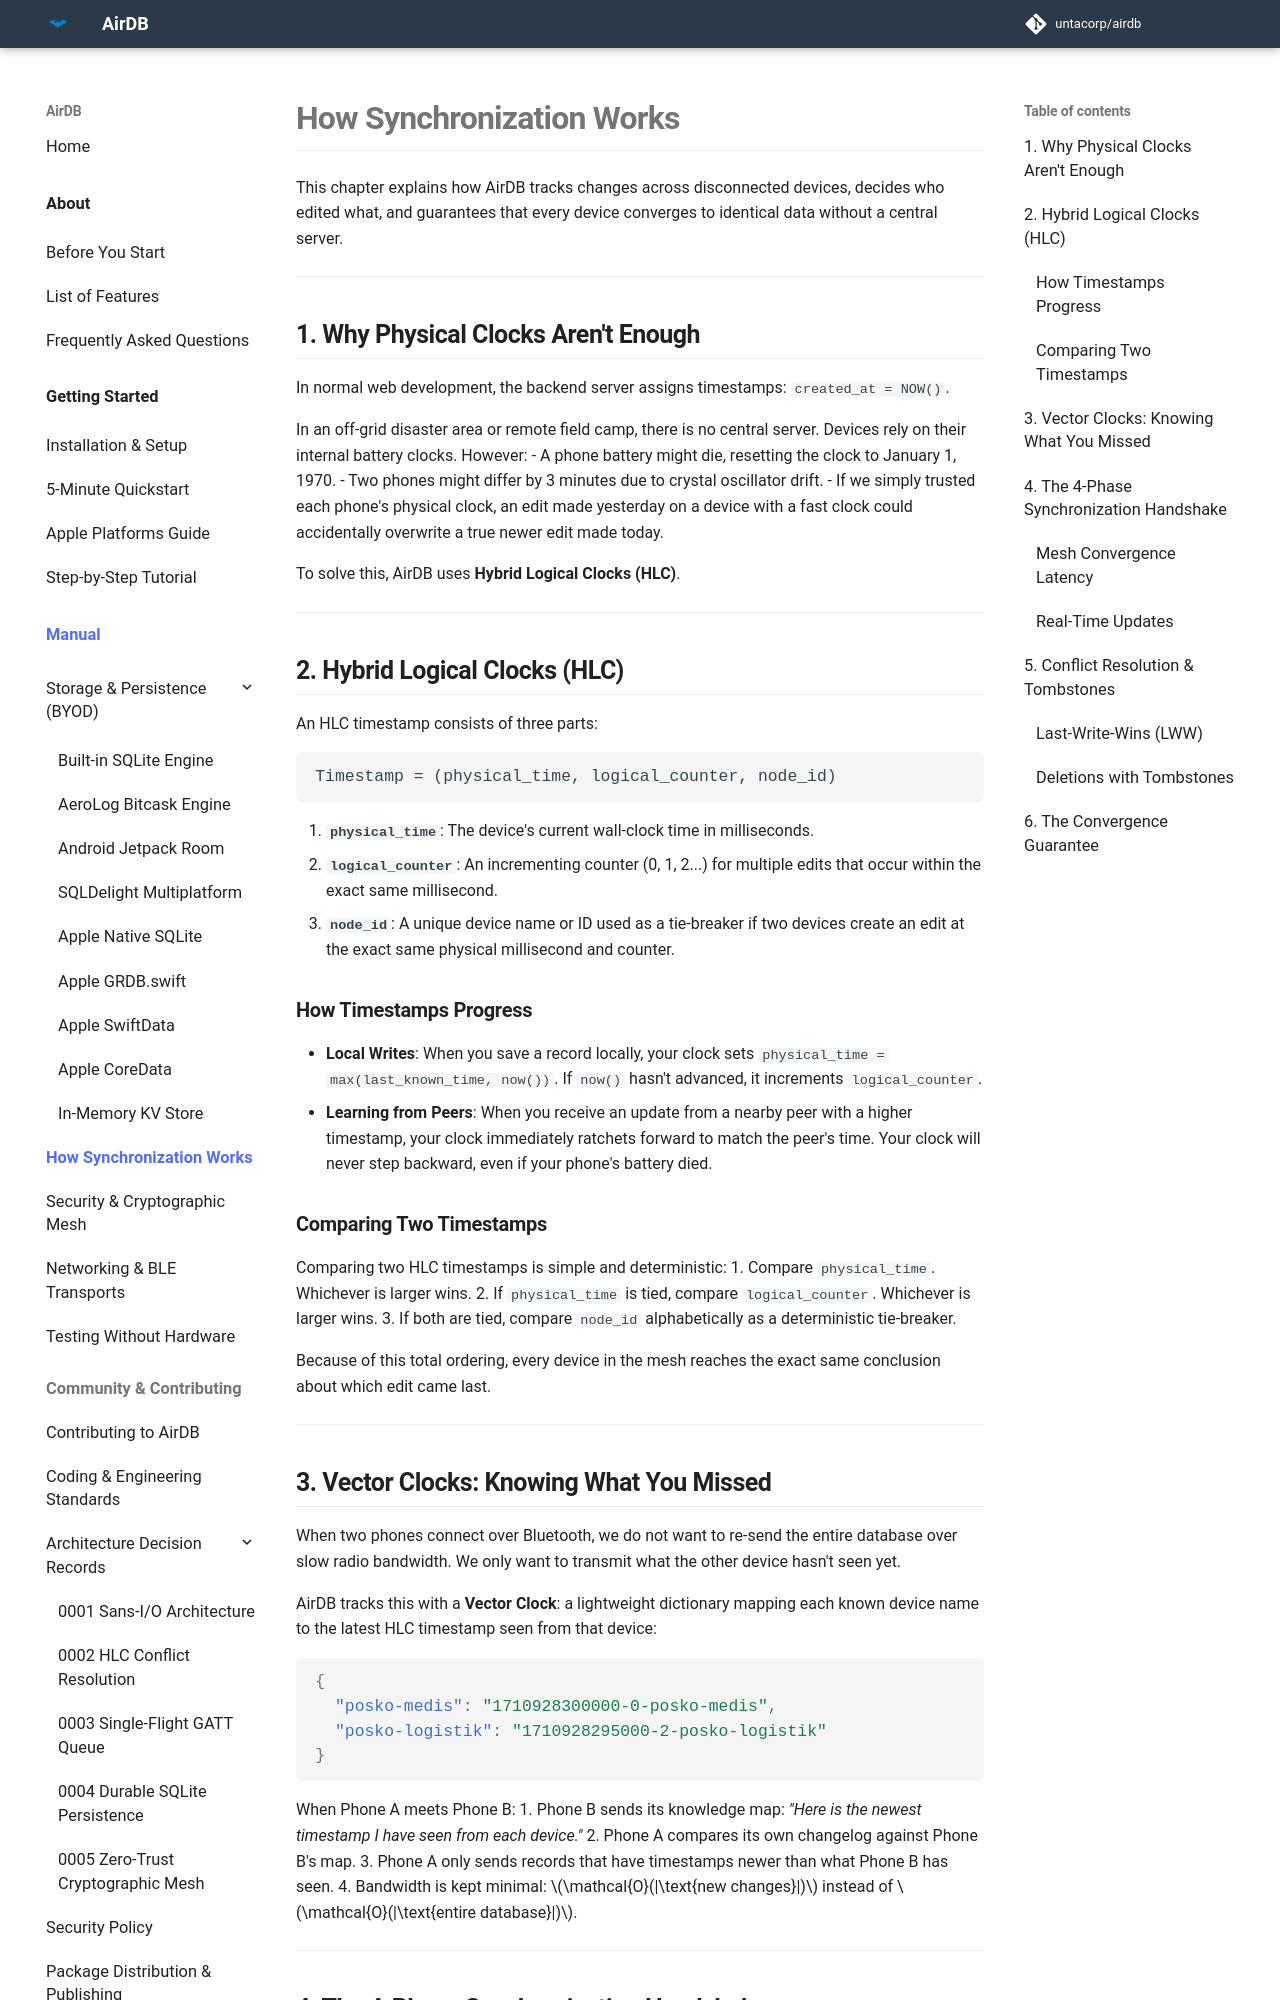

repository: untacorp/airdb · page: manual/causality/how-sync-works/index.html · generator: mkdocs

# How Synchronization Works

This chapter explains how AirDB tracks changes across disconnected devices, decides who edited what, and guarantees that every device converges to identical data without a central server.

---

## 1. Why Physical Clocks Aren't Enough

In normal web development, the backend server assigns timestamps: `created_at = NOW()`.

In an off-grid disaster area or remote field camp, there is no central server. Devices rely on their internal battery clocks. However:
- A phone battery might die, resetting the clock to January 1, 1970.
- Two phones might differ by 3 minutes due to crystal oscillator drift.
- If we simply trusted each phone's physical clock, an edit made yesterday on a device with a fast clock could accidentally overwrite a true newer edit made today.

To solve this, AirDB uses **Hybrid Logical Clocks (HLC)**.

---

## 2. Hybrid Logical Clocks (HLC)

An HLC timestamp consists of three parts:

```
Timestamp = (physical_time, logical_counter, node_id)
```

1. **`physical_time`**: The device's current wall-clock time in milliseconds.
2. **`logical_counter`**: An incrementing counter (0, 1, 2...) for multiple edits that occur within the exact same millisecond.
3. **`node_id`**: A unique device name or ID used as a tie-breaker if two devices create an edit at the exact same physical millisecond and counter.

### How Timestamps Progress
- **Local Writes**: When you save a record locally, your clock sets `physical_time = max(last_known_time, now())`. If `now()` hasn't advanced, it increments `logical_counter`.
- **Learning from Peers**: When you receive an update from a nearby peer with a higher timestamp, your clock immediately ratchets forward to match the peer's time. Your clock will never step backward, even if your phone's battery died.

### Comparing Two Timestamps
Comparing two HLC timestamps is simple and deterministic:
1. Compare `physical_time`. Whichever is larger wins.
2. If `physical_time` is tied, compare `logical_counter`. Whichever is larger wins.
3. If both are tied, compare `node_id` alphabetically as a deterministic tie-breaker.

Because of this total ordering, every device in the mesh reaches the exact same conclusion about which edit came last.

---

## 3. Vector Clocks: Knowing What You Missed

When two phones connect over Bluetooth, we do not want to re-send the entire database over slow radio bandwidth. We only want to transmit what the other device hasn't seen yet.

AirDB tracks this with a **Vector Clock**: a lightweight dictionary mapping each known device name to the latest HLC timestamp seen from that device:

```json
{
  "posko-medis": "1710928300000-0-posko-medis",
  "posko-logistik": "1710928295000-2-posko-logistik"
}
```

When Phone A meets Phone B:
1. Phone B sends its knowledge map: *"Here is the newest timestamp I have seen from each device."*
2. Phone A compares its own changelog against Phone B's map.
3. Phone A only sends records that have timestamps newer than what Phone B has seen.
4. Bandwidth is kept minimal: $\mathcal{O}(|\text{new changes}|)$ instead of $\mathcal{O}(|\text{entire database}|)$.

---
